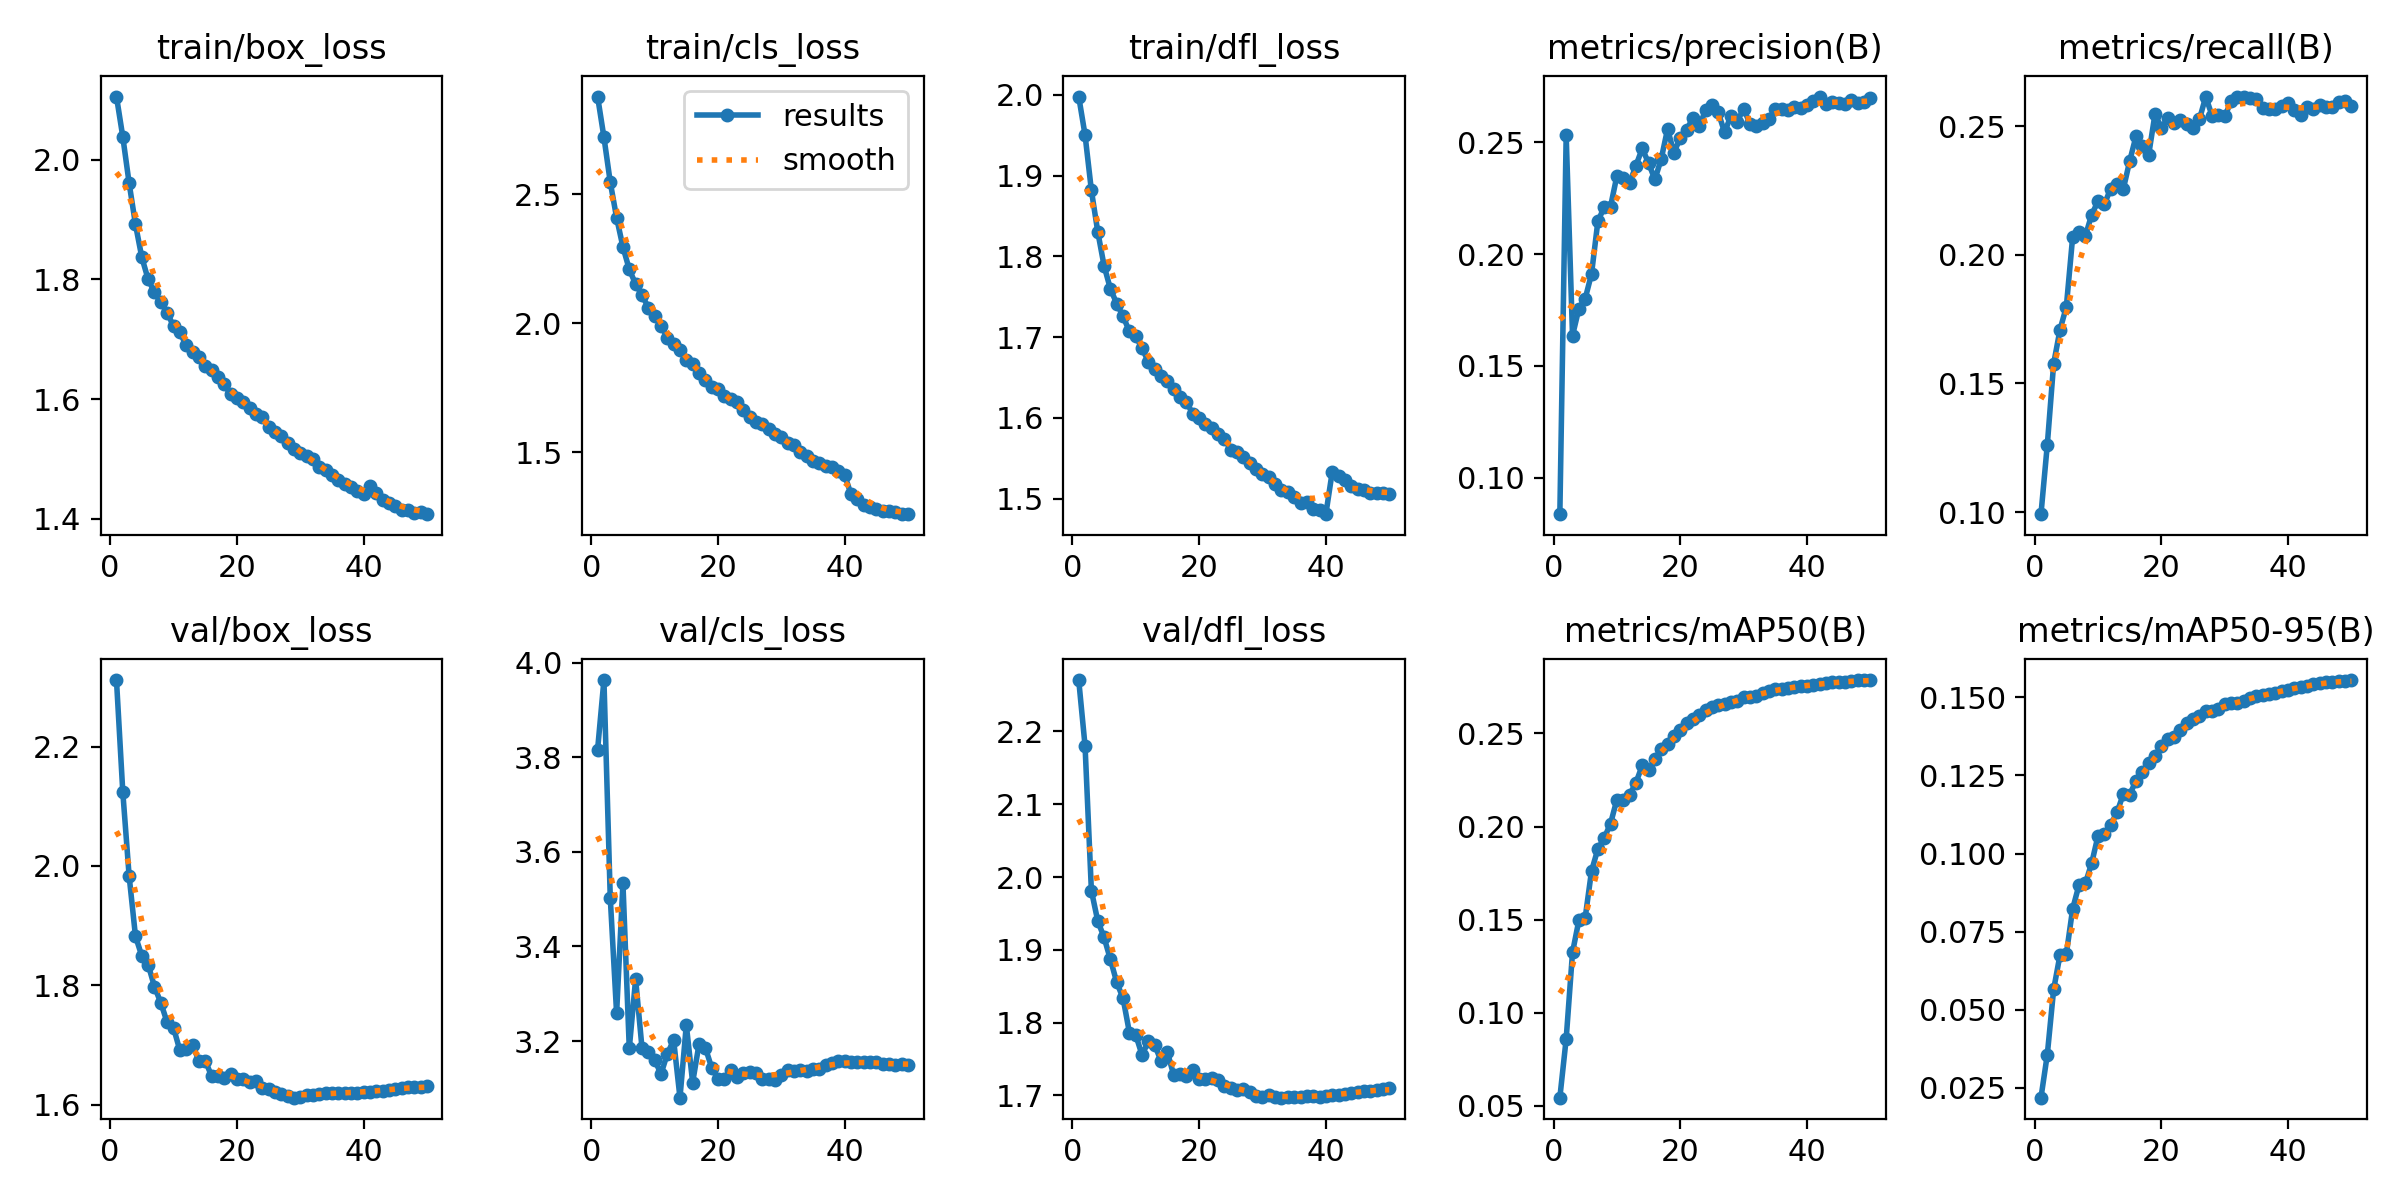

Values plotted in this chart, from the file beside it:
epoch, time, train/box_loss, train/cls_loss, train/dfl_loss, metrics/precision(B), metrics/recall(B), metrics/mAP50(B), metrics/mAP50-95(B), val/box_loss, val/cls_loss, val/dfl_loss, lr/pg0, lr/pg1, lr/pg2
1, 421.9, 2.106, 2.878, 1.998, 0.08378, 0.09923, 0.05439, 0.02182, 2.311, 3.816, 2.271, 0.06702, 0.0003331, 0.0003331
2, 828.2, 2.038, 2.72, 1.95, 0.253, 0.1262, 0.08598, 0.03563, 2.123, 3.963, 2.18, 0.03402, 0.0006658, 0.0006658
3, 1226, 1.961, 2.546, 1.882, 0.1636, 0.1577, 0.1324, 0.05646, 1.983, 3.503, 1.981, 0.001016, 0.0009959, 0.0009959
4, 1622, 1.892, 2.408, 1.831, 0.1756, 0.1708, 0.1496, 0.06749, 1.882, 3.258, 1.94, 0.0009912, 0.0009912, 0.0009912
5, 2017, 1.837, 2.295, 1.788, 0.1801, 0.1797, 0.151, 0.06778, 1.849, 3.533, 1.917, 0.0009844, 0.0009844, 0.0009844
6, 2411, 1.8, 2.208, 1.76, 0.1911, 0.2069, 0.1761, 0.08229, 1.835, 3.184, 1.887, 0.0009758, 0.0009758, 0.0009758
7, 2807, 1.778, 2.151, 1.742, 0.2146, 0.2087, 0.1879, 0.08991, 1.798, 3.331, 1.855, 0.0009652, 0.0009652, 0.0009652
8, 3203, 1.761, 2.109, 1.726, 0.221, 0.2073, 0.1938, 0.09041, 1.771, 3.186, 1.833, 0.0009529, 0.0009529, 0.0009529
9, 3602, 1.745, 2.06, 1.707, 0.2213, 0.2155, 0.2016, 0.0969, 1.738, 3.178, 1.786, 0.0009388, 0.0009388, 0.0009388
10, 4008, 1.722, 2.028, 1.701, 0.2349, 0.2208, 0.2144, 0.1056, 1.729, 3.161, 1.783, 0.0009229, 0.0009229, 0.0009229
11, 4415, 1.711, 1.989, 1.686, 0.2341, 0.2196, 0.2141, 0.1061, 1.691, 3.13, 1.755, 0.0009055, 0.0009055, 0.0009055
12, 4820, 1.69, 1.944, 1.669, 0.2317, 0.2256, 0.217, 0.1093, 1.694, 3.173, 1.775, 0.0008864, 0.0008864, 0.0008864
13, 5224, 1.679, 1.917, 1.66, 0.2395, 0.2276, 0.2234, 0.1132, 1.7, 3.202, 1.769, 0.0008658, 0.0008658, 0.0008658
14, 5630, 1.671, 1.895, 1.652, 0.2472, 0.2256, 0.2328, 0.1191, 1.674, 3.08, 1.747, 0.0008439, 0.0008439, 0.0008439
15, 6035, 1.655, 1.856, 1.646, 0.2407, 0.2364, 0.2305, 0.1188, 1.674, 3.234, 1.759, 0.0008205, 0.0008205, 0.0008205
16, 6440, 1.649, 1.841, 1.635, 0.2334, 0.2461, 0.2361, 0.1234, 1.649, 3.112, 1.728, 0.000796, 0.000796, 0.000796
17, 6846, 1.637, 1.806, 1.625, 0.2425, 0.2421, 0.2416, 0.1262, 1.649, 3.193, 1.729, 0.0007702, 0.0007702, 0.0007702
18, 7252, 1.624, 1.781, 1.619, 0.2559, 0.2389, 0.2441, 0.1289, 1.645, 3.186, 1.726, 0.0007435, 0.0007435, 0.0007435
19, 7661, 1.608, 1.752, 1.605, 0.2454, 0.2548, 0.2485, 0.1312, 1.652, 3.144, 1.734, 0.0007158, 0.0007158, 0.0007158
20, 8070, 1.602, 1.744, 1.6, 0.2519, 0.2492, 0.2517, 0.1343, 1.643, 3.12, 1.722, 0.0006872, 0.0006872, 0.0006872
21, 8478, 1.595, 1.718, 1.592, 0.2555, 0.253, 0.2557, 0.1366, 1.643, 3.12, 1.723, 0.000658, 0.000658, 0.000658
22, 8885, 1.586, 1.704, 1.587, 0.2609, 0.2514, 0.2576, 0.1374, 1.638, 3.139, 1.724, 0.0006281, 0.0006281, 0.0006281
23, 9293, 1.576, 1.692, 1.58, 0.2573, 0.2523, 0.2599, 0.1396, 1.64, 3.123, 1.721, 0.0005978, 0.0005978, 0.0005978
24, 9709, 1.57, 1.661, 1.574, 0.2642, 0.2508, 0.2623, 0.1418, 1.629, 3.133, 1.713, 0.000567, 0.000567, 0.000567
25, 10124, 1.553, 1.636, 1.561, 0.2667, 0.2492, 0.2644, 0.1431, 1.626, 3.134, 1.71, 0.0005361, 0.0005361, 0.0005361
26, 10535, 1.545, 1.616, 1.558, 0.2633, 0.2526, 0.2653, 0.1441, 1.622, 3.133, 1.708, 0.000505, 0.000505, 0.000505
27, 10940, 1.539, 1.607, 1.552, 0.2544, 0.2614, 0.266, 0.1455, 1.618, 3.12, 1.708, 0.0004739, 0.0004739, 0.0004739
28, 11349, 1.526, 1.59, 1.545, 0.2618, 0.254, 0.2666, 0.1458, 1.614, 3.119, 1.704, 0.000443, 0.000443, 0.000443
29, 11761, 1.517, 1.57, 1.537, 0.2592, 0.2544, 0.2673, 0.1463, 1.612, 3.118, 1.7, 0.0004122, 0.0004122, 0.0004122
30, 12172, 1.51, 1.556, 1.53, 0.265, 0.2537, 0.2696, 0.1478, 1.613, 3.129, 1.698, 0.0003819, 0.0003819, 0.0003819
31, 12557, 1.505, 1.536, 1.526, 0.2583, 0.2596, 0.2697, 0.1481, 1.616, 3.139, 1.7, 0.000352, 0.000352, 0.000352
32, 12946, 1.5, 1.527, 1.518, 0.2571, 0.2611, 0.2701, 0.1483, 1.617, 3.138, 1.698, 0.0003228, 0.0003228, 0.0003228
33, 13334, 1.487, 1.501, 1.511, 0.2587, 0.2615, 0.2717, 0.1489, 1.618, 3.139, 1.697, 0.0002942, 0.0002942, 0.0002942
34, 13723, 1.482, 1.483, 1.508, 0.2606, 0.261, 0.2728, 0.1497, 1.62, 3.137, 1.698, 0.0002665, 0.0002665, 0.0002665
35, 14109, 1.473, 1.466, 1.502, 0.2647, 0.2607, 0.274, 0.1504, 1.62, 3.141, 1.697, 0.0002398, 0.0002398, 0.0002398
36, 14497, 1.465, 1.459, 1.494, 0.2649, 0.2571, 0.274, 0.1509, 1.621, 3.141, 1.698, 0.000214, 0.000214, 0.000214
37, 14886, 1.458, 1.447, 1.495, 0.2643, 0.2565, 0.2743, 0.1511, 1.62, 3.148, 1.699, 0.0001895, 0.0001895, 0.0001895
38, 15273, 1.454, 1.443, 1.487, 0.2657, 0.2568, 0.2752, 0.1516, 1.62, 3.154, 1.699, 0.0001661, 0.0001661, 0.0001661
39, 15662, 1.447, 1.427, 1.486, 0.2654, 0.2577, 0.2757, 0.152, 1.62, 3.157, 1.699, 0.0001442, 0.0001442, 0.0001442
40, 16048, 1.441, 1.41, 1.481, 0.2667, 0.2588, 0.2756, 0.1525, 1.621, 3.158, 1.699, 0.0001236, 0.0001236, 0.0001236
41, 16442, 1.455, 1.336, 1.533, 0.2682, 0.2563, 0.2762, 0.1529, 1.622, 3.156, 1.7, 0.0001045, 0.0001045, 0.0001045
42, 16828, 1.443, 1.317, 1.528, 0.2704, 0.2542, 0.2765, 0.1534, 1.623, 3.156, 1.701, 8.70577e-05, 8.70577e-05, 8.70577e-05
43, 17214, 1.432, 1.294, 1.523, 0.2672, 0.2574, 0.2769, 0.1537, 1.624, 3.155, 1.702, 7.12282e-05, 7.12282e-05, 7.12282e-05
44, 17601, 1.426, 1.285, 1.515, 0.2679, 0.2566, 0.2774, 0.1542, 1.625, 3.156, 1.703, 5.71106e-05, 5.71106e-05, 5.71106e-05
45, 17988, 1.421, 1.281, 1.512, 0.2675, 0.2584, 0.2773, 0.1545, 1.627, 3.155, 1.705, 4.47606e-05, 4.47606e-05, 4.47606e-05
46, 18374, 1.415, 1.27, 1.511, 0.2672, 0.2576, 0.2778, 0.1548, 1.628, 3.152, 1.706, 3.4227e-05, 3.4227e-05, 3.4227e-05
47, 18760, 1.414, 1.272, 1.507, 0.2688, 0.2576, 0.2783, 0.1551, 1.629, 3.151, 1.707, 2.55513e-05, 2.55513e-05, 2.55513e-05
48, 19146, 1.41, 1.266, 1.506, 0.2675, 0.2592, 0.2786, 0.1552, 1.63, 3.15, 1.708, 1.87678e-05, 1.87678e-05, 1.87678e-05
49, 19533, 1.411, 1.261, 1.507, 0.2678, 0.2598, 0.2784, 0.1552, 1.63, 3.151, 1.709, 1.39032e-05, 1.39032e-05, 1.39032e-05
50, 19920, 1.408, 1.259, 1.505, 0.2698, 0.2578, 0.2787, 0.1555, 1.631, 3.15, 1.71, 1.09768e-05, 1.09768e-05, 1.09768e-05
